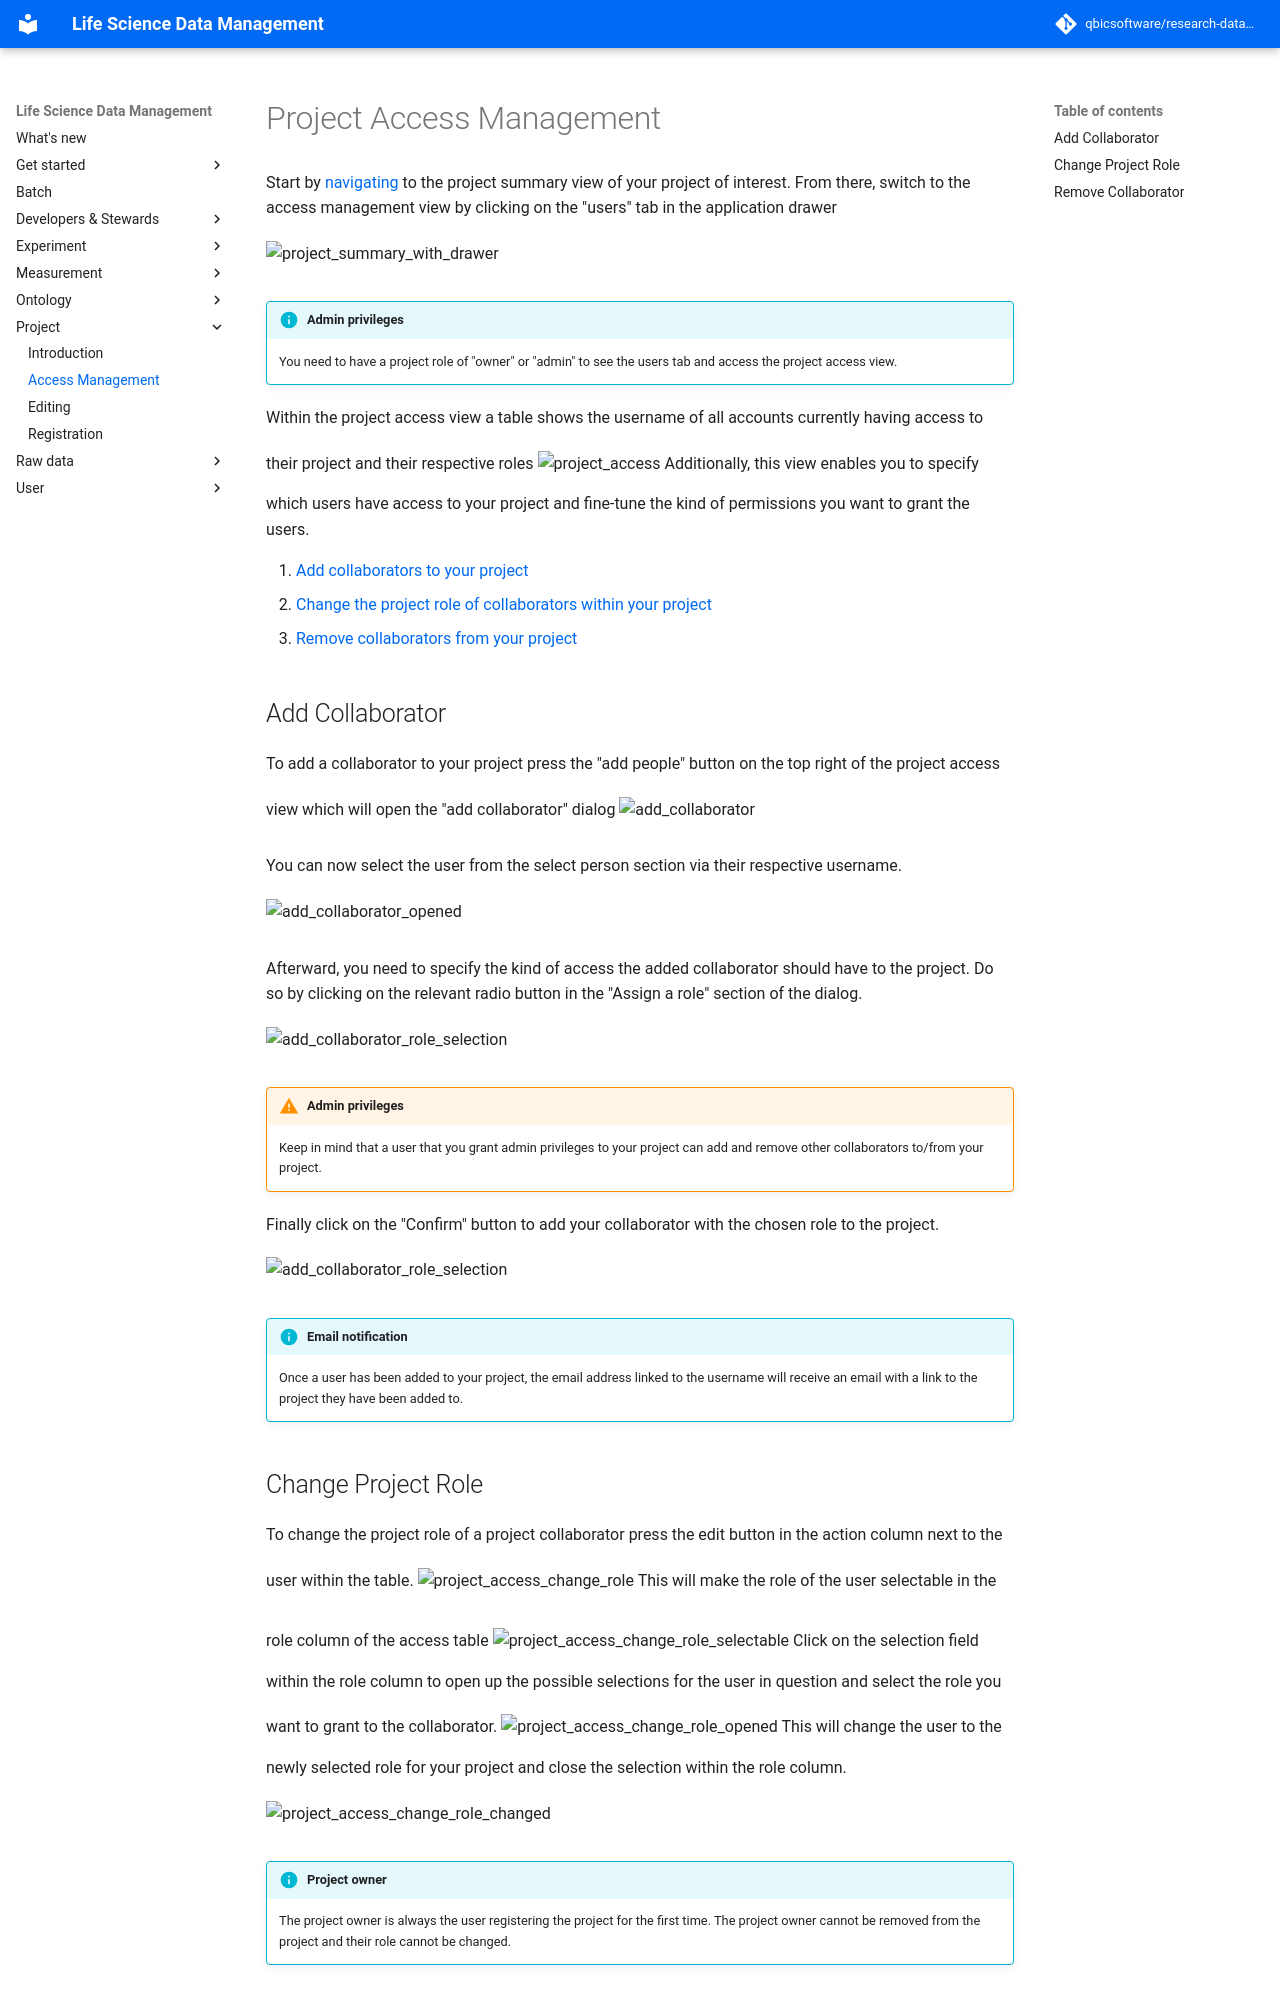

repository: qbicsoftware/research-data-management · page: 2025-09-22/project/project_access/index.html · generator: mkdocs

# Project Access Management

Start by [navigating](project_introduction.md#project-navigation) to the project summary view of your project of interest.
From there, switch to the access management view by clicking on the "users" tab in the application drawer 
![project_summary_with_drawer](images/project_summary_drawer.png){.screenshot}

!!! info "Admin privileges"
    You need to have a project role of "owner" or "admin" to see the users tab and access the project access view.   

Within the project access view a table shows the username of all accounts currently having access to their project and their respective roles
![project_access](images/project_access.png){.screenshot}
Additionally, this view enables you to specify which users have access to your project and fine-tune the kind of permissions you want to grant the users.

1. [Add collaborators to your project](#add-collaborator)
2. [Change the project role of collaborators within your project](#change-project-role)
3. [Remove collaborators from your project](#remove-collaborator)

## Add Collaborator

To add a collaborator to your project press the "add people" button on the top right of the project access view which will open the "add collaborator" dialog
![add_collaborator](images/project_access_grant_access.png){.screenshot}

You can now select the user from the select person section via their respective username.
![add_collaborator_opened](images/project_access_grant_access_opened.png){.screenshot}

Afterward, you need to specify the kind of access the added collaborator should have to the project. 
Do so by clicking on the relevant radio button in the "Assign a role" section of the dialog.
![add_collaborator_role_selection](images/project_access_grant_access_role_selection.png){.screenshot}

!!! warning "Admin privileges"
    Keep in mind that a user that you grant admin privileges to your project can add and remove other collaborators to/from your project.   

Finally click on the "Confirm" button to add your collaborator with the chosen role to the project.
![add_collaborator_role_selection](images/project_access_with_new_user.png){.screenshot}

!!! info "Email notification"
    Once a user has been added to your project, the email address linked to the username will receive an email with a link to the project they have been added to.
